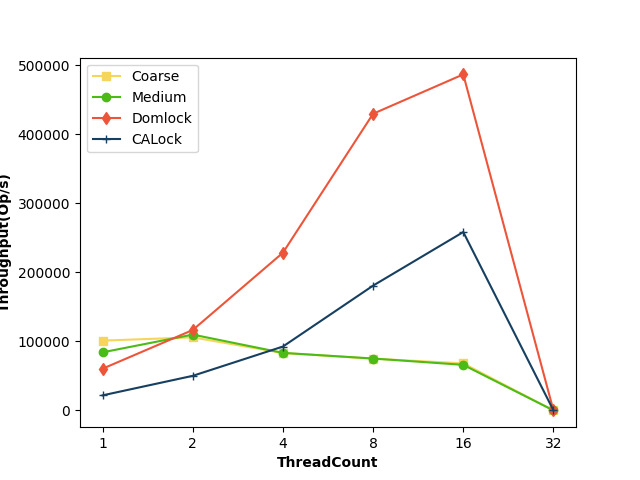

The file beside this chart, header and first rows:
ThreadCount, Coarse, Medium, Domlock, CALock
1, 101131, 84156, 60423, 21792
2, 105866, 109877, 116498, 50099
4, 83185, 83384, 228537, 92553
8, 74988, 75186, 429958, 180851
16, 68144, 66014, 487017, 258518
32, 0, 0, 0, 0
